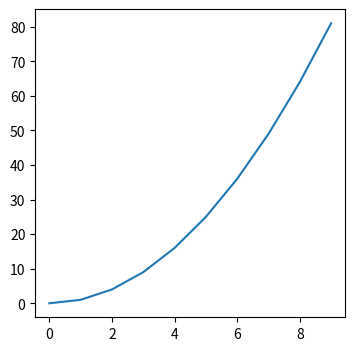
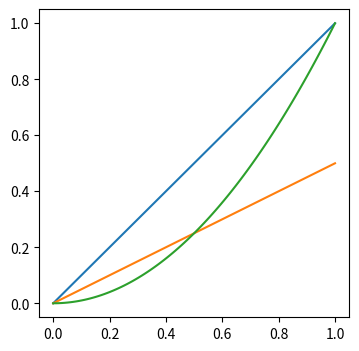
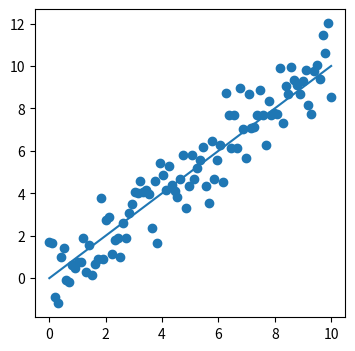
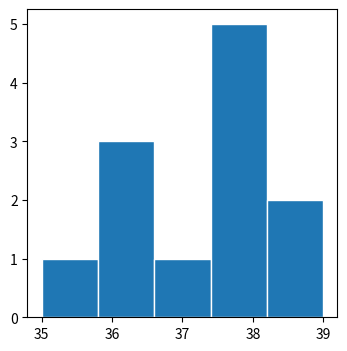
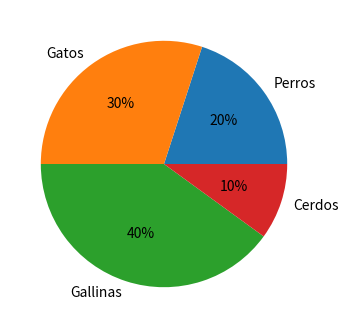
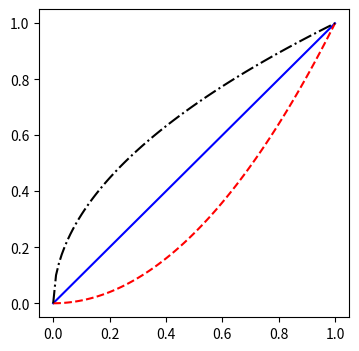
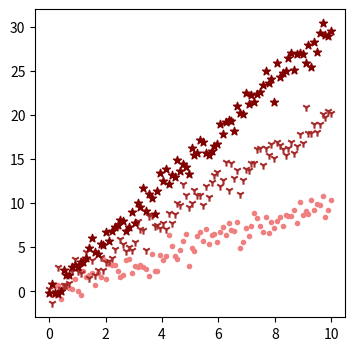
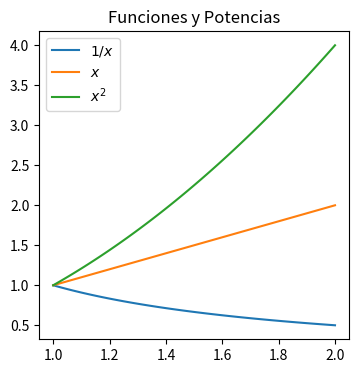
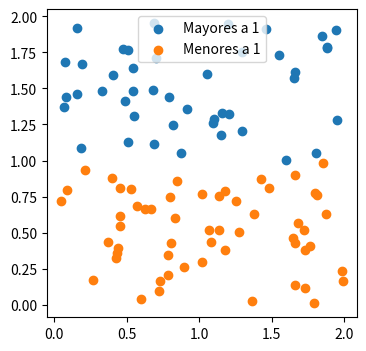
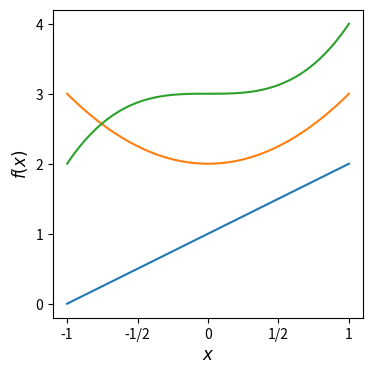
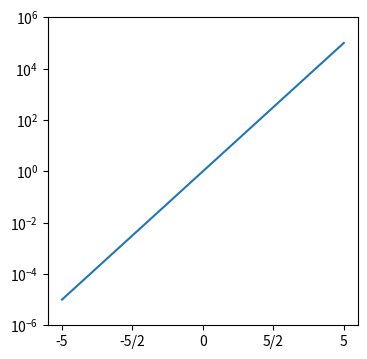
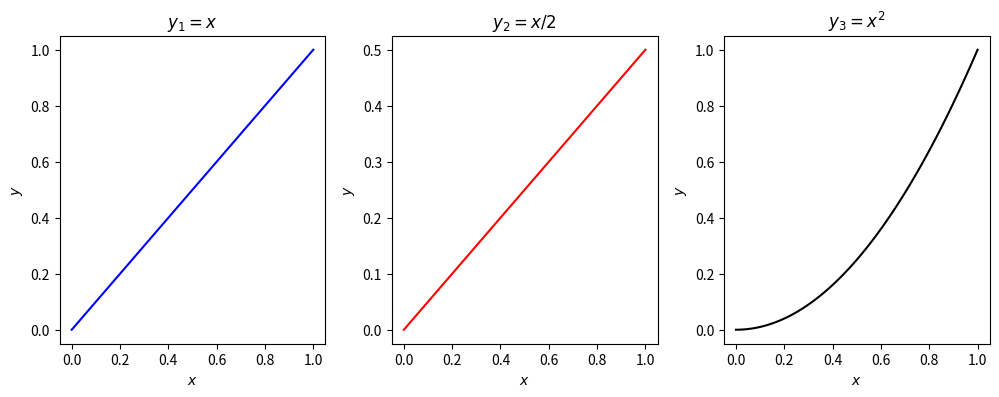
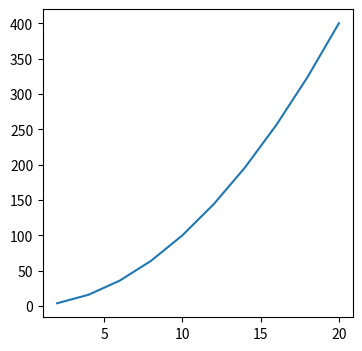
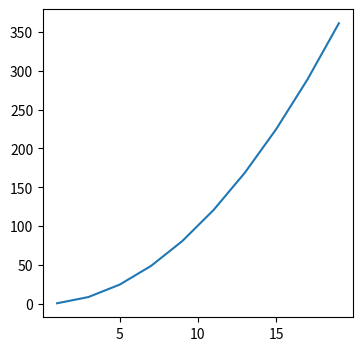
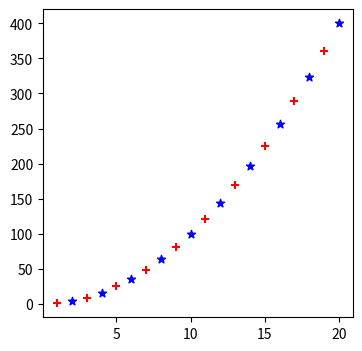
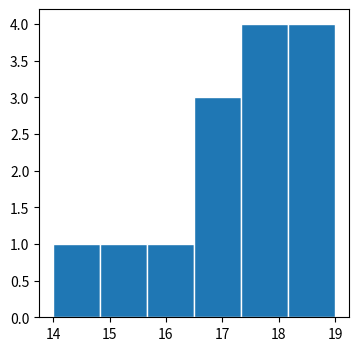

The matplotlib source for these figures, in order:
import matplotlib.pyplot as plt

#Datos
x = [0,1,2,3,4,5,6,7,8,9]
y = [0,1,4,9,16,25,36,49,64,81]

#Gráficos
fig, ax = plt.subplots(1,1, figsize=(4,4))
ax.plot(x,y)
fig.show()

#Guardar
fig.savefig('Ejercicio_R1.pdf', bbox_inches='tight', pad_inches=0.2)

import matplotlib.pyplot as plt
import numpy as np

#Datos
x = np.linspace(0,1,100)
y1 = x
y2 = x/2
y3 = x**2

#Gráficos
fig, ax = plt.subplots(1,1, figsize=(4,4))
ax.plot(x,y1)
ax.plot(x,y2)
ax.plot(x,y3)
fig.show()

#Guardar
fig.savefig('Ejercicio_R2.pdf', bbox_inches='tight', pad_inches=0.2)

import matplotlib.pyplot as plt
import numpy as np

#Datos
x = np.linspace(0,10,100)
y = x + np.random.normal(0,1,100)
f = x

#Gráficos
fig, ax = plt.subplots(1,1, figsize=(4,4))
ax.scatter(x,y)
ax.plot(x,f)
fig.show()

#Guardar
fig.savefig('Ejercicio_R3.pdf', bbox_inches='tight', pad_inches=0.2)

import matplotlib.pyplot as plt

#Datos
x = [36,38,39,39,38,38,38,36,36,38,35,37]

#Gráficos
fig, ax = plt.subplots(1,1, figsize=(4,4))
ax.hist(x, bins=5, edgecolor='white')
fig.show()

#Guardar
fig.savefig('Ejercicio_R4.pdf', bbox_inches='tight', pad_inches=0.2)

import matplotlib.pyplot as plt

#Datos
num_animales = [20,30,40,10]
animales = ['Perros','Gatos','Gallinas','Cerdos']

#Gráficos
fig, ax = plt.subplots(1,1, figsize=(4,4))
ax.pie(num_animales, labels=animales, autopct='%d%%')
fig.show()

#Guardar
fig.savefig('Ejercicio_R5.pdf', bbox_inches='tight', pad_inches=0.2)

import matplotlib.pyplot as plt
import numpy as np

#Datos
x = np.linspace(0,1,100)
y1 = x
y2 = x**2
y3 = np.sqrt(x)

#Gráficos
fig, ax = plt.subplots(1,1, figsize=(4,4))
ax.plot(x,y1, color='b', linestyle='-')
ax.plot(x,y2, color='r', linestyle='--')
ax.plot(x,y3, color='k', linestyle='-.')
fig.show()

#Guardar
fig.savefig('Ejercicio_R6.pdf', bbox_inches='tight', pad_inches=0.2)

import matplotlib.pyplot as plt
import numpy as np

#Datos
x = np.linspace(0,10,100)
y1 = x + np.random.normal(0,1,100)
y2 = 2*x + np.random.normal(0,1,100)
y3 = 3*x + np.random.normal(0,1,100)

#Gráficos
fig, ax = plt.subplots(1,1, figsize=(4,4))
ax.scatter(x,y1, color='lightcoral', marker='.')
ax.scatter(x,y2, color='brown', marker='1')
ax.scatter(x,y3, color='maroon', marker='*')
fig.show()

#Guardar
fig.savefig('Ejercicio_R7.pdf', bbox_inches='tight', pad_inches=0.2)

import matplotlib.pyplot as plt
import numpy as np

#Datos
x = np.linspace(1,2,100)
y1 = x**(-1)
y2 = x
y3 = x**2

#Gráficos
fig, ax = plt.subplots(1,1, figsize=(4,4))
ax.plot(x,y1, label='$1/x$')
ax.plot(x,y2, label='$x$')
ax.plot(x,y3, label='$x^2$')
ax.set_title('Funciones y Potencias')
ax.legend()
fig.show()

#Guardar
fig.savefig('Ejercicio_R8.pdf', bbox_inches='tight', pad_inches=0.2)

import matplotlib.pyplot as plt
import numpy as np

#Datos
x = np.random.uniform(0,2,100)
y = np.random.uniform(0,2,100)
x1 = x[y>1]; y1 = y[y>1]
x2 = x[y<1]; y2 = y[y<1]

#Gráficos
fig, ax = plt.subplots(1,1, figsize=(4,4))
ax.scatter(x1,y1, label='Mayores a 1')
ax.scatter(x2,y2, label='Menores a 1')
ax.legend(loc='upper center')
fig.show()

#Guardar
fig.savefig('Ejercicio_R9.pdf', bbox_inches='tight', pad_inches=0.2)

import matplotlib.pyplot as plt
import numpy as np

#Datos
x = np.linspace(-1,1,100)
y1 = x+1
y2 = x**2+2
y3 = x**3+3

#Gráficos
fig, ax = plt.subplots(1,1, figsize=(4,4))
ax.plot(x,y1)
ax.plot(x,y2)
ax.plot(x,y3)
ax.set_xticks([-1,-1/2,0,1/2,1])
ax.set_xticklabels(['-1','-1/2','0','1/2','1'])
ax.set_yticks([-0,1,2,3,4])
ax.set_yticklabels(['0','1','2','3','4'])
ax.set_xlabel('$x$', fontsize=12)
ax.set_ylabel('$f(x)$', fontsize=12)
fig.show()

#Guardar
fig.savefig('Ejercicio_R10.pdf', bbox_inches='tight', pad_inches=0.2)

import matplotlib.pyplot as plt
import numpy as np

#Datos
x = np.linspace(-5,5,100)
y = 10**x

#Gráficos
fig, ax = plt.subplots(1,1, figsize=(4,4))
ax.plot(x,y)
ax.set_ylim([10**-6,10**6])
ax.set_xticks([-5,-2.5,0,2.5,5])
ax.set_xticklabels(['-5','-5/2','0','5/2','5'])
ax.set_yscale('log')
fig.show()

#Guardar
fig.savefig('Ejercicio_R11.pdf', bbox_inches='tight', pad_inches=0.2)

import matplotlib.pyplot as plt
import numpy as np

#Datos
x = np.linspace(0,1,100)
y1 = x
y2 = x/2
y3 = x**2

#Gráficos
fig, ax = plt.subplots(1,3, figsize=(12,4))
fig.subplots_adjust(wspace=0.25)

ax[0].plot(x,y1, color='b', label='$x$')
ax[0].set_xlabel('$x$')
ax[0].set_ylabel('$y$')
ax[0].set_title('$y_1=x$')

ax[1].plot(x,y2, color='r', label='$x/2$')
ax[1].set_xlabel('$x$')
ax[1].set_ylabel('$y$')
ax[1].set_title('$y_2=x/2$')

ax[2].plot(x,y3, color='k', label='$x^2$')
ax[2].set_xlabel('$x$')
ax[2].set_ylabel('$y$')
ax[2].set_title('$y_3=x^2$')

fig.show()

#Guardar
fig.savefig('Ejercicio_R12.pdf', bbox_inches='tight', pad_inches=0.2)

import matplotlib.pyplot as plt
import numpy as np

#Datos
x = np.arange(2,22,2)
y = x**2

#Gráficos
fig, ax = plt.subplots(1,1, figsize=(4,4))
ax.plot(x,y)
fig.show()

import matplotlib.pyplot as plt
import numpy as np

#Datos
x = np.arange(1,21,2)
y = x**2

#Gráficos
fig, ax = plt.subplots(1,1, figsize=(4,4))
ax.plot(x,y)
fig.show()

import matplotlib.pyplot as plt
import numpy as np

#Datos
x_par = np.arange(2,22,2)
x_impar = np.arange(1,21,2)
y_par = x_par**2
y_impar = x_impar**2

#Gráficos
fig, ax = plt.subplots(1,1, figsize=(4,4))
ax.scatter(x_par,y_par, color='b', marker='*')
ax.scatter(x_impar,y_impar, color='r', marker='+')
fig.show()

import matplotlib.pyplot as plt

#Datos
edades = [19,18,17,18,19,14,16,15,18,19,17,17,18,19]

#Gráficos
fig, ax = plt.subplots(1,1, figsize=(4,4))
ax.hist(edades, bins=6, edgecolor='white')
fig.show()

import matplotlib.pyplot as plt
import numpy as np

#Datos
edades = [19,18,17,18,19,14,16,15,18,19,17,17,18,19]
frecuencia = np.histogram(edades, bins=5, range=(min(edades)+1,max(edades)))[0] #[1,1,3,4,4]
edad = ['15','16','17','18','19']

#Gráficos
fig, ax = plt.subplots(1,1, figsize=(4,4))
ax.pie(frecuencia, labels=edad, autopct='%d%%')
fig.show()

import matplotlib.pyplot as plt

#Datos
x = [0,1,2,3,4,5,6,7,8,9]
y = [0,1,4,9,16,25,36,49,64,81]

#Gráficos
fig, ax = plt.subplots(1,1, figsize=(4,4))
ax.plot(x,y)
ax.text(3,75, 'Hola Mundo')
fig.show()

import matplotlib.pyplot as plt

#Datos
x = [0,1,2,3,4,5,6,7,8,9]
y = [0,1,4,9,16,25,36,49,64,81]

#Gráficos
fig, ax = plt.subplots(1,1, figsize=(4,4))
ax.plot(x,y)
ax.axvline(x=2, color='b', linestyle='--')
fig.show()

import matplotlib.pyplot as plt
import numpy as np

#Datos
x = np.random.uniform(0,2,100)
y = np.random.uniform(0,2,100)
x1 = x[y>1]; y1 = y[y>1]
x2 = x[y<1]; y2 = y[y<1]

#Gráficos
fig, ax = plt.subplots(1,1, figsize=(4,4))
ax.scatter(x1,y1, label='Mayores a 1')
ax.scatter(x2,y2, label='Menores a 1')
ax.legend(loc='upper center')
ax.axhline(y=1, color='r')
fig.show()

import matplotlib.pyplot as plt
import numpy as np

#Datos
x = np.linspace(0,1,100)
y1 = x
y2 = x/2
y3 = x**2

#Gráficos
fig, ax = plt.subplots(1,1, figsize=(4,4))
ax.plot(x,y1, color='b', label='$x$')
ax.plot(x,y2, color='r', label='$x/2$')
ax.plot(x,y3, color='k', label='$x^2$')
ax.set_xlabel('Datos de Entrada')
ax.set_ylabel('Datos de Salida')
ax.legend()
fig.show()

import matplotlib.pyplot as plt
import numpy as np

#Datos
x = np.linspace(0,10,100)
y = x + np.random.normal(0,1,100)
f = x

#Gráficos
fig, ax = plt.subplots(1,1, figsize=(4,4))
ax.scatter(x,y, color='r', label='Datos Aleatorios')
ax.plot(x,f, color='k', label='Tendencia')
ax.set_xlabel('Datos de Entrada')
ax.set_ylabel('Datos de Salida')
ax.legend()
fig.show()

import matplotlib.pyplot as plt

#Datos
num_animales = [20,30,40,10]
animales = ['Perros','Gatos','Gallinas','Cerdos']
colores = ['y','b','r','g']

#Gráficos
fig, ax = plt.subplots(1,1, figsize=(4,4))
ax.pie(num_animales, colors=colores, autopct='%d%%')
ax.legend(animales, loc='center left', bbox_to_anchor=(1.0,0.5))
fig.show()

cmap = plt.get_cmap('rainbow')
colores = [cmap(i) for i in np.linspace(0,1,4)]

#Gráficos
fig, ax = plt.subplots(1,1, figsize=(4,4))
ax.pie(num_animales, colors=colores, autopct='%d%%')
ax.legend(animales, loc='center left', bbox_to_anchor=(1.0,0.5))
fig.show()

import matplotlib.pyplot as plt
import numpy as np

#Datos
x = np.linspace(0,1,100)
y1 = x
y2 = x**2
y3 = np.sqrt(x)

#Gráficos
fig, ax = plt.subplots(1,1, figsize=(4,4))
ax.plot(x,y1, color='b', linestyle='-', label='$x$')
ax.plot(x,y2, color='r', linestyle='--', label='$x^2$')
ax.plot(x,y3, color='k', linestyle='-.', label='$\sqrt{x}$')
ax.set_xlabel('Datos de Entrada')
ax.set_ylabel('Datos de Salida')
ax.legend()
fig.show()

import matplotlib.pyplot as plt
import numpy as np

#Datos
x = np.linspace(0,10,100)
y1 = x + np.random.normal(0,1,100)
y2 = 2*x + np.random.normal(0,1,100)
y3 = 3*x + np.random.normal(0,1,100)

#Gráficos
fig, ax = plt.subplots(1,1, figsize=(4,4))
ax.scatter(x,y1, color='lightcoral', marker='.', label='$x+\mathcal{N}(0,1)$')
ax.scatter(x,y2, color='brown', marker='1', label='$2x+\mathcal{N}(0,1)$')
ax.scatter(x,y3, color='maroon', marker='*', label='$3x+\mathcal{N}(0,1)$')
ax.set_xlabel('Datos de Entrada')
ax.set_ylabel('Datos de Salida')
ax.legend()
fig.show()

import matplotlib.pyplot as plt
import numpy as np

#Datos
x = np.linspace(1,2,100)
y1 = x**(-1)
y2 = x
y3 = x**2

#Gráficos
fig, ax = plt.subplots(1,1, figsize=(4,4))
ax.plot(x,y1, label='$1/x$', color='b', linestyle='-')
ax.plot(x,y2, label='$x$', color='r', linestyle='--')
ax.plot(x,y3, label='$x^2$', color='k', linestyle='-.')
ax.set_title('Funciones y Potencias')
ax.legend()
fig.show()

import matplotlib.pyplot as plt
import numpy as np

#Datos
x = np.random.uniform(0,2,100)
y = np.random.uniform(0,2,100)
x1 = x[y>1]; y1 = y[y>1]
x2 = x[y<1]; y2 = y[y<1]

#Gráficos
fig, ax = plt.subplots(1,1, figsize=(4,4))
ax.scatter(x1,y1, label='Mayores a 1')
ax.scatter(x2,y2, label='Menores a 1')
ax.legend(loc='upper center')
ax.set_xticks([0,1/2,1,3/2,2])
ax.set_yticks([0,1/2,1,3/2,2])
fig.show()

import matplotlib.pyplot as plt
import numpy as np

#Datos
x = np.linspace(-1,1,100)
y1 = x+1
y2 = x**2+2
y3 = x**3+3

#Gráficos
fig, ax = plt.subplots(1,1, figsize=(4,4))
ax.plot(x,y1, label='$x+1$', color='b', linestyle='-')
ax.plot(x,y2, label='$x^2+2$', color='r', linestyle='--')
ax.plot(x,y3, label='$x^3+3$', color='k', linestyle='-.')
ax.set_xticks([-1,-1/2,0,1/2,1])
ax.set_xticklabels(['-1','-1/2','0','1/2','1'])
ax.set_yticks([-0,1,2,3,4])
ax.set_yticklabels(['0','1','2','3','4'])
ax.set_xlabel('$x$', fontsize=12)
ax.set_ylabel('$f(x)$', fontsize=12)
ax.legend()
fig.show()

import matplotlib.pyplot as plt

#Datos
hombres = [20,35,30,35,27]
mujeres = [25,32,34,20,25]
grupos = ['G1','G2','G3','G4','G5']

#Gráficos
fig, ax = plt.subplots(1,1, figsize=(4,4))
ax.bar(grupos, hombres, label='Hombres')
ax.bar(grupos, mujeres, bottom=hombres, label='Mujeres')
ax.set_xlabel('Grupos')
ax.set_ylabel('Puntación')
ax.legend()
fig.show()

import matplotlib.pyplot as plt
import numpy as np
plt.style.use('bmh')

#Datos
x = np.linspace(0,1,100)
y1 = x
y2 = x**2
y3 = np.sqrt(x)

#Gráficos
fig, ax = plt.subplots(1,1, figsize=(4,4))
ax.plot(x,y1, color='b', linestyle='-', label='$x$')
ax.plot(x,y2, color='r', linestyle='--', label='$x^2$')
ax.plot(x,y3, color='k', linestyle='-.', label='$\sqrt{x}$')
ax.set_xlabel('Datos de Entrada')
ax.set_ylabel('Datos de Salida')
ax.legend(facecolor='white')
fig.show()

import matplotlib.pyplot as plt
import numpy as np

#Datos
x = np.linspace(0,1,100)
y1 = x
y2 = x**2
y3 = np.sqrt(x)

#Gráficos
fig, ax = plt.subplots(1,3, figsize=(12,4))
fig.subplots_adjust(wspace=0.25)

ax[0].plot(x,y1, color='b', linestyle='-')
ax[0].set_xlabel('$x$')
ax[0].set_ylabel('$y$')
ax[0].set_title('$y_1=x$')

ax[1].plot(x,y2, color='r', linestyle='--')
ax[1].set_xlabel('$x$')
ax[1].set_ylabel('$y$')
ax[1].set_title('$y_2=x^2$')

ax[2].plot(x,y3, color='k', linestyle='-.')
ax[2].set_xlabel('$x$')
ax[2].set_ylabel('$y$')
ax[2].set_title('$y_3=\sqrt{x}$')

fig.show()

import matplotlib.pyplot as plt
import numpy as np

#Datos Ejercicio Propuesto 14
x = np.linspace(1,2,100)
y1 = x**(-1)
y2 = x
y3 = x**2

#Datos Ejercicio Propuesto 17
hombres = [20,35,30,35,27]
mujeres = [25,32,34,20,25]
grupos = ['G1','G2','G3','G4','G5']

fig, ax = plt.subplots(1,2, figsize=(8,4))

ax[0].plot(x,y1, label='$1/x$', color='b', linestyle='-')
ax[0].plot(x,y2, label='$x$', color='r', linestyle='--')
ax[0].plot(x,y3, label='$x^2$', color='k', linestyle='-.')
ax[0].set_title('Funciones y Potencias')
ax[0].legend()

ax[1].bar(grupos, hombres, label='Hombres')
ax[1].bar(grupos, mujeres, bottom=hombres, label='Mujeres')
ax[1].set_xlabel('Grupos')
ax[1].set_ylabel('Puntación')
ax[1].legend()

fig.show()

import matplotlib.pyplot as plt
import numpy as np

#Datos
x1 = np.random.uniform(-1,1,100000)
x2 = np.random.normal(0,1,100000)

fig, ax = plt.subplots(1,2, figsize=(8,4))
ax[0].hist(x1, bins=100)
ax[0].set_title('Uniforme')
ax[1].hist(x2, bins=100)
ax[1].set_title('Normal')
fig.show()